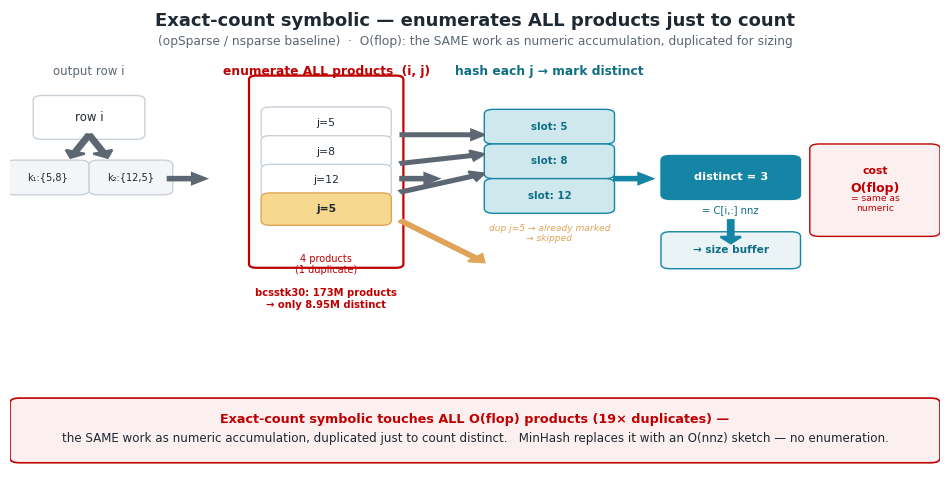

Write Python code to recreate this figure.
#!/usr/bin/env python3
"""Exact-count symbolic (opSparse / nsparse baseline) — flow design diagram.

Shows WHY exact-count symbolic is slow: it enumerates ALL O(flop) products
(including 19× duplicates) just to count distinct columns — the SAME work as
the numeric stage, duplicated for sizing.  This is the "insight" that motivates
MinHash (which sketches rows in O(nnz), never enumerating products).

Output: fig/exactcount_design.{png,pdf}
"""
import os
import matplotlib.pyplot as plt
from matplotlib.patches import FancyBboxPatch, Rectangle, FancyArrow

TEAL, RED, AMBER, GRAY = "#1485A4", "#C00000", "#E0A458", "#C9D1D9"
TEAL_LT, TEAL_D, INK, MUTED = "#CFE8EE", "#0E6E83", "#1F2933", "#5C6773"
plt.rcParams.update({"font.family": "DejaVu Sans", "axes.edgecolor": "none"})


def chip(ax, x, y, w, h, text, fc, ec, tc, fs=8.0, bold=False):
    ax.add_patch(FancyBboxPatch((x, y), w, h, boxstyle="round,pad=0.010",
                                fc=fc, ec=ec, lw=1.0, zorder=3))
    ax.text(x + w / 2, y + h / 2, text, ha="center", va="center", fontsize=fs,
            color=tc, fontweight="bold" if bold else "normal", zorder=4)


def arr(ax, x, y, dx, dy, color=MUTED, lw=1.6):
    ax.add_patch(FancyArrow(x, y, dx, dy, width=0.006, head_width=0.022,
                            head_length=0.014, color=color, lw=lw,
                            length_includes_head=True, zorder=4))


def main():
    fig, ax = plt.subplots(figsize=(12.0, 6.0))
    ax.set_xlim(0, 1); ax.set_ylim(0, 1); ax.axis("off")

    ax.text(0.5, 0.965, "Exact-count symbolic — enumerates ALL products just to count",
            ha="center", fontsize=13, color=INK, fontweight="bold")
    ax.text(0.5, 0.925, "(opSparse / nsparse baseline)  ·  O(flop): the SAME work as numeric accumulation, duplicated for sizing",
            ha="center", fontsize=8.8, color=MUTED)

    # ---- stage 1: output row references A-rows ----
    ax.text(0.085, 0.86, "output row i", ha="center", fontsize=8.5, color=MUTED)
    chip(ax, 0.035, 0.73, 0.10, 0.075, "row i", "white", GRAY, INK, fs=8.5)
    arr(ax, 0.085, 0.73, -0.02, -0.05, MUTED)
    arr(ax, 0.085, 0.73, 0.02, -0.05, MUTED)
    chip(ax, 0.005, 0.61, 0.07, 0.055, "k₁:{5,8}", "#F4F5F7", GRAY, INK, fs=7.0)
    chip(ax, 0.095, 0.61, 0.07, 0.055, "k₂:{12,5}", "#F4F5F7", GRAY, INK, fs=7.0)

    arr(ax, 0.17, 0.635, 0.04, 0, MUTED, lw=2.0)

    # ---- stage 2: enumerate ALL products (the blowup) ----
    ax.text(0.34, 0.86, "enumerate ALL products  (i, j)", ha="center",
            fontsize=8.8, color=RED, fontweight="bold")
    # product chips (with dup)
    prods = [("j=5", False), ("j=8", False), ("j=12", False), ("j=5", True)]
    py = 0.76
    for v, dup in prods:
        chip(ax, 0.28, py - 0.03, 0.12, 0.05, v,
             "#F6D98E" if dup else "white", AMBER if dup else GRAY,
             INK, fs=7.8, bold=dup)
        py -= 0.062
    # red bracket + annotation
    ax.add_patch(FancyBboxPatch((0.265, 0.45), 0.15, 0.40,
                                boxstyle="round,pad=0.008", fill=False, ec=RED, lw=1.6, zorder=2))
    ax.text(0.34, 0.43, "4 products\n(1 duplicate)", ha="center", fontsize=7.0, color=RED)
    ax.text(0.34, 0.355, "bcsstk30: 173M products\n→ only 8.95M distinct",
            ha="center", fontsize=7.2, color=RED, fontweight="bold")

    arr(ax, 0.42, 0.635, 0.04, 0, MUTED, lw=2.0)

    # ---- stage 3: hash each j → mark in temporary hash set ----
    ax.text(0.58, 0.86, "hash each j → mark distinct", ha="center",
            fontsize=8.8, color=TEAL_D, fontweight="bold")
    # mini hash set (3 slots)
    for i, (v, dup_hit) in enumerate([("5", False), ("8", False), ("12", False)]):
        sy = 0.72 - i * 0.075
        chip(ax, 0.52, sy, 0.12, 0.055, f"slot: {v}", TEAL_LT, TEAL, TEAL_D, fs=7.4, bold=True)
    # arrows from products to set
    arr(ax, 0.42, 0.73, 0.09, 0, MUTED)     # j=5 → slot 5
    arr(ax, 0.42, 0.668, 0.09, 0.02, MUTED)  # j=8 → slot 8
    arr(ax, 0.42, 0.606, 0.09, 0.04, MUTED)  # j=12 → slot 12
    arr(ax, 0.42, 0.544, 0.09, -0.09, AMBER) # j=5 dup → hits slot 5 (already there)
    ax.text(0.58, 0.50, "dup j=5 → already marked\n→ skipped", ha="center",
            fontsize=6.6, color=AMBER, style="italic")

    arr(ax, 0.65, 0.635, 0.04, 0, TEAL, lw=2.0)

    # ---- stage 4: count → size buffer ----
    chip(ax, 0.71, 0.60, 0.13, 0.075, "distinct = 3", TEAL, TEAL, "white", fs=8.2, bold=True)
    ax.text(0.775, 0.56, "= C[i,:] nnz", ha="center", fontsize=7.2, color=TEAL_D)
    arr(ax, 0.775, 0.545, 0, -0.05, TEAL)
    chip(ax, 0.71, 0.45, 0.13, 0.06, "→ size buffer", "#EAF4F6", TEAL, TEAL_D, fs=7.6, bold=True)

    # ---- right callout: cost ----
    chip(ax, 0.87, 0.52, 0.12, 0.18, "", "#FCEFEF", RED, INK)
    ax.text(0.93, 0.645, "cost", ha="center", fontsize=7.8, color=RED, fontweight="bold")
    ax.text(0.93, 0.605, "O(flop)", ha="center", fontsize=9, color=RED, fontweight="bold")
    ax.text(0.93, 0.565, "= same as\nnumeric", ha="center", fontsize=6.6, color=RED)

    # ---- bottom red band: the insight ----
    ax.add_patch(FancyBboxPatch((0.01, 0.03), 0.98, 0.12, boxstyle="round,pad=0.010",
                                fc="#FCEFEF", ec=RED, lw=1.2, zorder=2))
    ax.text(0.5, 0.105,
            "Exact-count symbolic touches ALL O(flop) products (19× duplicates) —",
            ha="center", color=RED, fontsize=9.2, fontweight="bold", zorder=3)
    ax.text(0.5, 0.065,
            "the SAME work as numeric accumulation, duplicated just to count distinct.   "
            "MinHash replaces it with an O(nnz) sketch — no enumeration.",
            ha="center", color=INK, fontsize=8.6, zorder=3)

    os.makedirs("fig", exist_ok=True)
    for ext in ("png", "pdf"):
        fig.savefig(f"fig/exactcount_design.{ext}", dpi=200, bbox_inches="tight", facecolor="white")
    print("wrote fig/exactcount_design.{png,pdf}")


if __name__ == "__main__":
    main()
